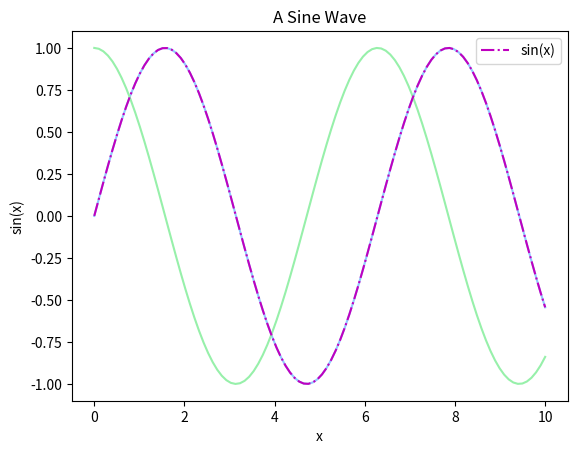

Here is the Python script that generated this plot:
import matplotlib.pyplot as plt 
import numpy as np

# Set style for charts 
plt.style.use('seaborn-v0_8-pastel') 
print(plt.style.available)

# Create sample set of data 
# Remember that X is for the independent variable 
x_vals = np.linspace(0, 10, 100)

# LINE PLOTS are good when graphing functions
plt.plot(x_vals, np.sin(x_vals))
plt.plot(x_vals, np.cos(x_vals)) 

# Show figure in the IDE
# plt.show() 

# Save figure as PNG in current directory 
plt.savefig('lineplots.png')

# Alternatively, set up a Figure OBJECT for the plot
fig = plt.figure()
ax = plt.axes() 

# LINEPLOT TWO

# Plot a function on the Axes object instance 
ax.plot(x_vals, 2*(x_vals), color='pink')
ax.plot(x_vals, 3*(x_vals),linestyle='dashed')
ax.plot(x_vals, 4*(x_vals), linestyle='dashdot')
ax.plot(x_vals, 5*(x_vals), linestyle='dotted') 

# You can use shortcuts to define color & style
ax.plot(x_vals, 1.5*(x_vals), ':')

# Save figure as PNG in current directory
fig.savefig('lineplot2.png')
plt.close()

# LINEPLOT THREE

# Demo in customization 
plt.plot(x_vals, np.sin(x_vals), '-.m', label='sin(x)')
plt.xlim(-1,11)
plt.ylim(-1.5, 1.5) 
# Set axis to tight to fit your plot better
plt.axis('tight')
# other options: 'equal', 'image', etc.
# Add TITLES/LABELS
plt.title('A Sine Wave') 
plt.xlabel('x')
plt.ylabel('sin(x)')

# Add LEGEND
plt.legend()
plt.savefig('lineplot3.png')
